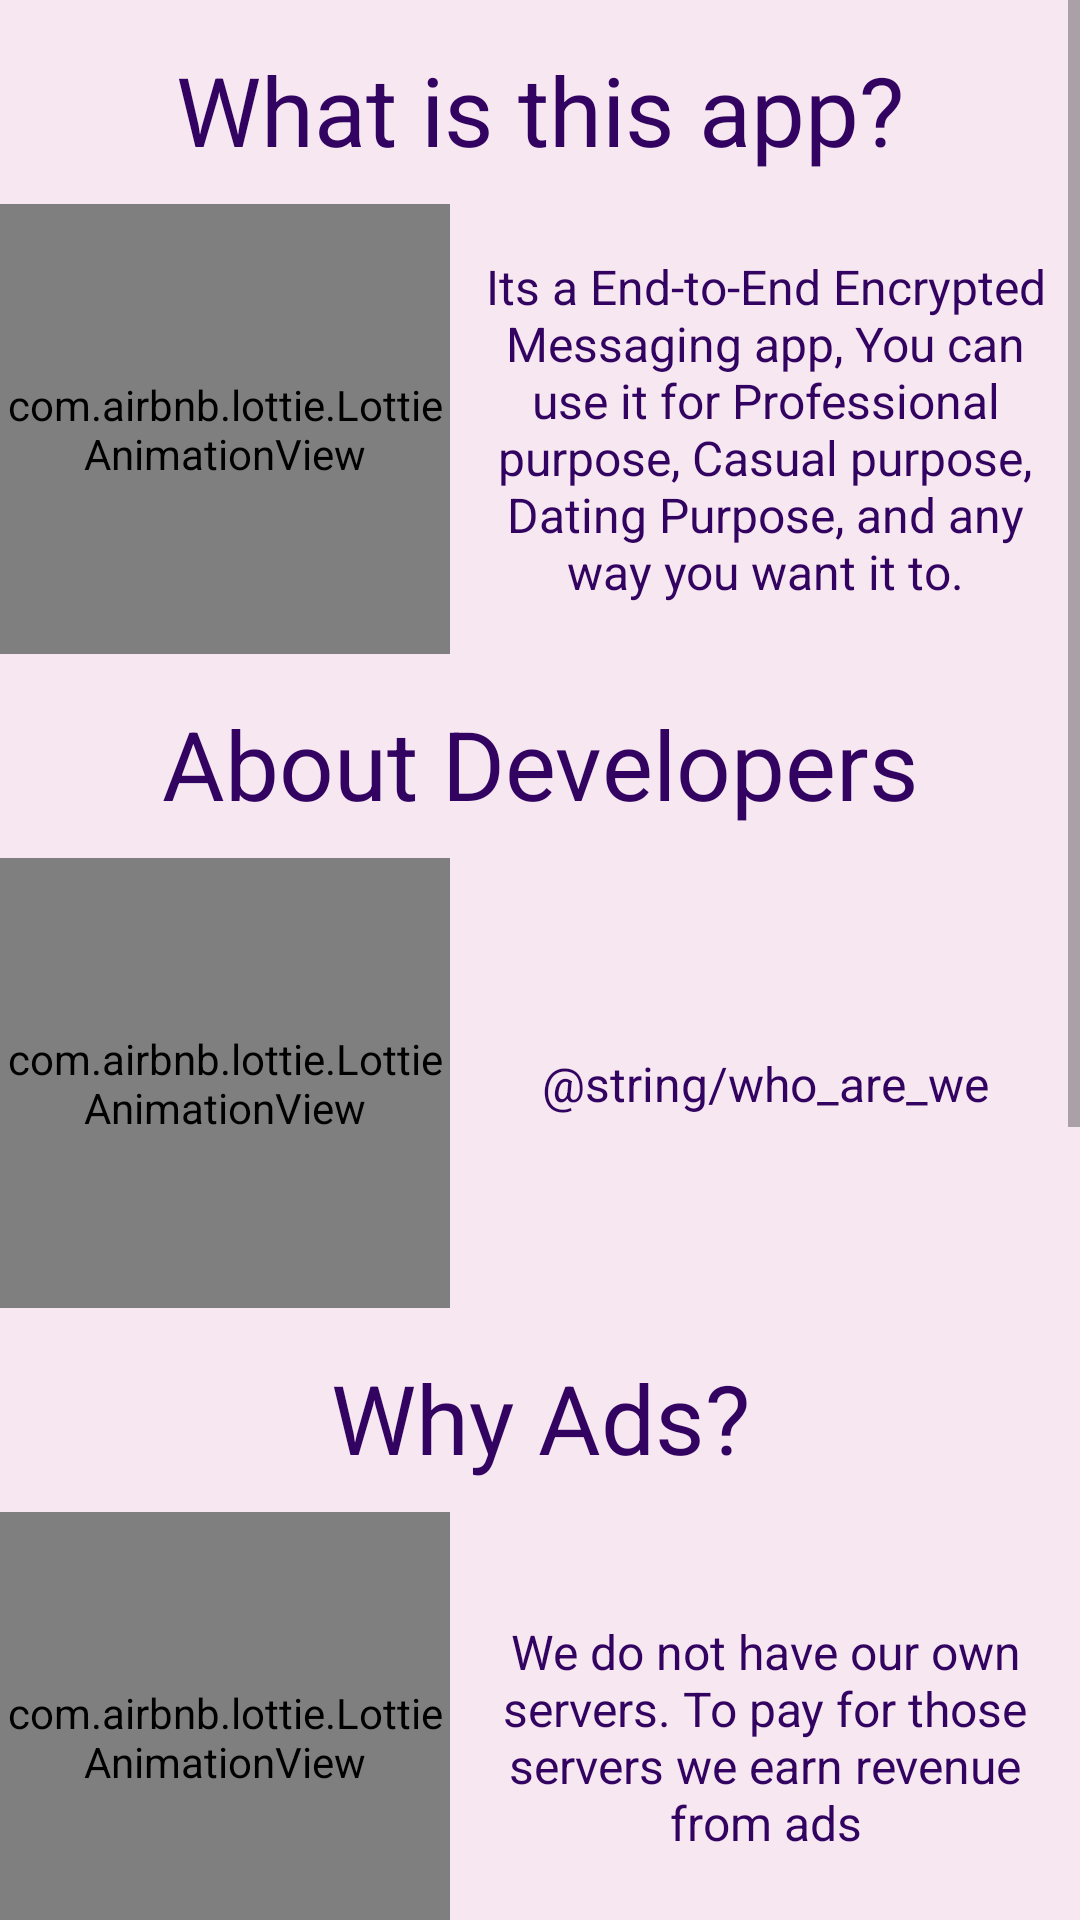

Layout XML and referenced resources for this Android screen:
<!-- AndroidManifest.xml: application theme AppTheme -->
<!-- res/layout/activity_about_us.xml -->
<?xml version="1.0" encoding="utf-8"?>
<androidx.constraintlayout.widget.ConstraintLayout xmlns:android="http://schemas.android.com/apk/res/android"
    xmlns:app="http://schemas.android.com/apk/res-auto"
    xmlns:tools="http://schemas.android.com/tools"
    android:layout_width="match_parent"
    android:background="@color/backGround"
    android:layout_height="match_parent"
    tools:context=".AboutUsActivity">
<ScrollView
    android:layout_width="match_parent"
    android:layout_height="match_parent">

        <androidx.constraintlayout.widget.ConstraintLayout
            android:layout_width="match_parent"
            android:layout_height="wrap_content">
        <TextView
            android:id="@+id/textView26"
            android:layout_width="match_parent"
            android:layout_height="wrap_content"
            android:layout_marginTop="15dp"
            android:gravity="center"
            android:text="What is this app?"
            android:textColor="@color/colorAccent"
            android:textSize="32dp"
            app:layout_constraintEnd_toEndOf="parent"
            app:layout_constraintStart_toStartOf="parent"
            app:layout_constraintTop_toTopOf="parent" />

        <com.airbnb.lottie.LottieAnimationView
            android:id="@+id/lottieAnimationView5"
            android:layout_width="150dp"
            android:layout_height="150dp"
            android:scaleType="fitCenter"
            android:layout_marginTop="10dp"
            app:layout_constraintEnd_toEndOf="parent"
            app:layout_constraintHorizontal_bias="0.0"
            app:layout_constraintStart_toStartOf="parent"
            app:layout_constraintTop_toBottomOf="@+id/textView26"
            app:lottie_autoPlay="true"
            app:lottie_loop="true"
            app:lottie_rawRes="@raw/oldman_msging" />

        <TextView
            android:id="@+id/textView1au"
            android:layout_width="0dp"
            android:layout_height="wrap_content"
            android:layout_marginHorizontal="5dp"
            android:text="Its a End-to-End Encrypted Messaging app, You can use it for Professional purpose, Casual purpose, Dating Purpose, and any way you want it to."
            android:textColor="@color/colorAccent"
            android:gravity="center"
            android:textSize="16dp"
            app:layout_constraintBottom_toBottomOf="@+id/lottieAnimationView5"
            app:layout_constraintEnd_toEndOf="@+id/textView26"
            app:layout_constraintHorizontal_bias="1.0"
            app:layout_constraintStart_toEndOf="@+id/lottieAnimationView5"
            app:layout_constraintTop_toTopOf="@+id/lottieAnimationView5" />
        <TextView
            android:id="@+id/textView27"
            android:layout_width="match_parent"
            android:layout_height="wrap_content"
            android:layout_marginTop="15dp"
            android:gravity="center"
            android:text="About Developers"
            android:textColor="@color/colorAccent"
            android:textSize="32dp"
            app:layout_constraintEnd_toEndOf="parent"
            app:layout_constraintStart_toStartOf="parent"
            app:layout_constraintTop_toBottomOf="@id/lottieAnimationView5" />
        <com.airbnb.lottie.LottieAnimationView
            android:id="@+id/lottieAnimationView6"
            android:layout_width="150dp"
            android:layout_height="150dp"
            android:scaleType="fitCenter"
            android:layout_marginTop="10dp"
            app:layout_constraintEnd_toEndOf="parent"
            app:layout_constraintHorizontal_bias="0.0"
            app:layout_constraintStart_toStartOf="parent"
            app:layout_constraintTop_toBottomOf="@+id/textView27"
            app:lottie_autoPlay="true"
            app:lottie_loop="true"
            app:lottie_rawRes="@raw/coder" />

        <TextView
            android:layout_width="0dp"
            android:layout_height="wrap_content"
            android:layout_marginHorizontal="5dp"
            android:text="@string/who_are_we"
            android:textColor="@color/colorAccent"
            android:gravity="center"
            android:textSize="16dp"
            app:layout_constraintBottom_toBottomOf="@+id/lottieAnimationView6"
            app:layout_constraintEnd_toEndOf="@+id/textView26"
            app:layout_constraintHorizontal_bias="1.0"
            app:layout_constraintStart_toEndOf="@+id/lottieAnimationView6"
            app:layout_constraintTop_toTopOf="@+id/lottieAnimationView6" />
        <TextView
            android:id="@+id/textView28"
            android:layout_width="match_parent"
            android:layout_height="wrap_content"
            android:layout_marginTop="15dp"
            android:gravity="center"
            android:text="Why Ads?"
            android:textColor="@color/colorAccent"
            android:textSize="32dp"
            app:layout_constraintEnd_toEndOf="parent"
            app:layout_constraintStart_toStartOf="parent"
            app:layout_constraintTop_toBottomOf="@id/lottieAnimationView6" />
        <com.airbnb.lottie.LottieAnimationView
            android:id="@+id/lottieAnimationView7"
            android:layout_width="150dp"
            android:layout_height="150dp"
            android:scaleType="fitCenter"
            android:layout_marginTop="10dp"
            app:layout_constraintEnd_toEndOf="parent"
            app:layout_constraintHorizontal_bias="0.0"
            app:layout_constraintStart_toStartOf="parent"
            app:layout_constraintTop_toBottomOf="@+id/textView28"
            app:lottie_autoPlay="true"
            app:lottie_loop="true"
            app:lottie_rawRes="@raw/no_ads" />

        <TextView
            android:layout_width="0dp"
            android:layout_height="wrap_content"
            android:layout_marginHorizontal="5dp"
            android:text="We do not have our own servers. To pay for those servers we earn revenue from ads"
            android:textColor="@color/colorAccent"
            android:gravity="center"
            android:textSize="16dp"
            app:layout_constraintBottom_toBottomOf="@+id/lottieAnimationView7"
            app:layout_constraintEnd_toEndOf="@+id/textView26"
            app:layout_constraintHorizontal_bias="1.0"
            app:layout_constraintStart_toEndOf="@+id/lottieAnimationView7"
            app:layout_constraintTop_toTopOf="@+id/lottieAnimationView7" />

        <TextView
            android:id="@+id/textView29"
            android:layout_width="match_parent"
            android:layout_height="wrap_content"
            android:layout_marginTop="15dp"
            android:gravity="center"
            android:text="Data Security?"
            android:textColor="@color/colorAccent"
            android:textSize="32dp"
            app:layout_constraintEnd_toEndOf="parent"
            app:layout_constraintStart_toStartOf="parent"
            app:layout_constraintTop_toBottomOf="@id/lottieAnimationView7" />
        <com.airbnb.lottie.LottieAnimationView
            android:id="@+id/lottieAnimationView8"
            android:layout_width="150dp"
            android:layout_height="150dp"
            android:scaleType="fitCenter"
            android:layout_marginTop="10dp"
            app:layout_constraintEnd_toEndOf="parent"
            app:layout_constraintHorizontal_bias="0.0"
            app:layout_constraintStart_toStartOf="parent"
            app:layout_constraintTop_toBottomOf="@+id/textView29"
            app:lottie_autoPlay="true"
            app:lottie_loop="true"
            app:lottie_rawRes="@raw/lock_security" />

        <TextView
            android:layout_width="0dp"
            android:layout_height="wrap_content"
            android:layout_marginHorizontal="5dp"
            android:text="We oath to never sell your data, So enjoy, your data is safe. This is an end-to-end Highly Encrypted Chat Application, So its extremely difficult for hackers can access your data"
            android:textColor="@color/colorAccent"
            android:gravity="center"
            android:textSize="16dp"
            app:layout_constraintBottom_toBottomOf="@+id/lottieAnimationView8"
            app:layout_constraintEnd_toEndOf="@+id/textView26"
            app:layout_constraintHorizontal_bias="1.0"
            app:layout_constraintStart_toEndOf="@+id/lottieAnimationView8"
            app:layout_constraintTop_toTopOf="@+id/lottieAnimationView8" />

        <TextView
            android:id="@+id/textView30"
            android:layout_width="match_parent"
            android:layout_height="wrap_content"
            android:layout_marginTop="15dp"
            android:gravity="center"
            android:text="Donate"
            android:textColor="@color/colorAccent"
            android:textSize="32dp"
            app:layout_constraintEnd_toEndOf="parent"
            app:layout_constraintStart_toStartOf="parent"
            app:layout_constraintTop_toBottomOf="@id/lottieAnimationView8" />
        <com.airbnb.lottie.LottieAnimationView
            android:id="@+id/lottieAnimationView9"
            android:layout_width="150dp"
            android:layout_height="150dp"
            android:scaleType="fitCenter"
            android:layout_marginTop="10dp"
            app:layout_constraintEnd_toEndOf="parent"
            app:layout_constraintHorizontal_bias="0.0"
            app:layout_constraintStart_toStartOf="parent"
            app:layout_constraintTop_toBottomOf="@+id/textView30"
            app:lottie_autoPlay="true"
            app:lottie_loop="true"
            app:lottie_rawRes="@raw/wallet" />

        <TextView
            android:layout_width="0dp"
            android:layout_height="wrap_content"
            android:layout_marginHorizontal="5dp"
            android:text="Currently I am a student, and I would really really appreciate, If you would donate for my studies."
            android:textColor="@color/colorAccent"
            android:gravity="center"
            android:textSize="16dp"
            app:layout_constraintBottom_toBottomOf="@+id/lottieAnimationView9"
            app:layout_constraintEnd_toEndOf="@+id/textView26"
            app:layout_constraintHorizontal_bias="1.0"
            app:layout_constraintStart_toEndOf="@+id/lottieAnimationView9"
            app:layout_constraintTop_toTopOf="@+id/lottieAnimationView9" />


                </androidx.constraintlayout.widget.ConstraintLayout>
</ScrollView>
</androidx.constraintlayout.widget.ConstraintLayout>
<!-- resources referenced by this layout -->
<resources>
  <color name="backGround">#F6E7F0</color>
  <color name="colorAccent">#320360</color>
  <style name="AppTheme" parent="Theme.AppCompat.Light.DarkActionBar">
          
          <item name="colorPrimary">@color/colorPrimaryDark</item>
          <item name="colorPrimaryDark">@color/colorAccent</item>
          <item name="colorAccent">@color/colorPrimary</item>
      </style>
  <color name="colorPrimaryDark">#78499A</color>
  <color name="colorPrimary">#CA9BEC</color>
</resources>
